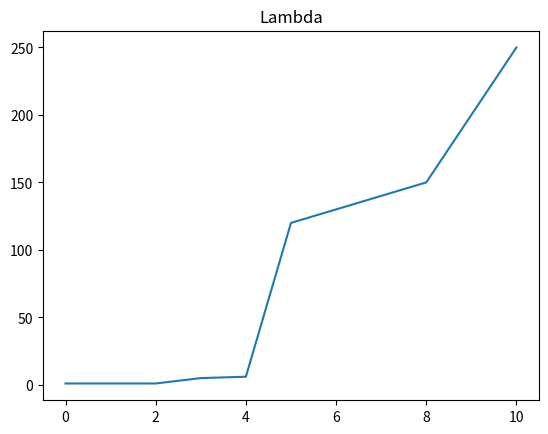
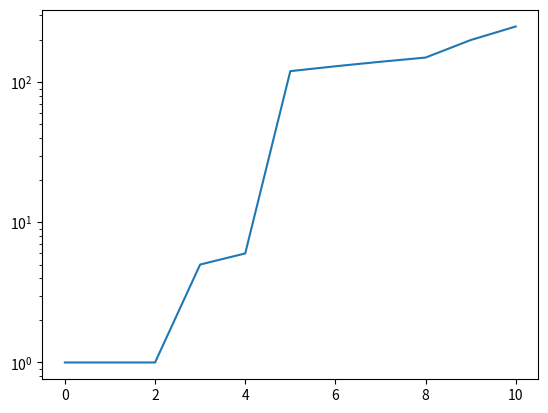

Python code for these plots, in order:
import matplotlib.pyplot as mpl
import math
import numpy as np

# mpl.rcParams.update({'text.usetex' : True})

### This file is for testing/learning matplotlib functions and how to apply them correctly
# A lot of (plot) functions from Matlab have the same names in matplotlib and/or numpy.
# For more commands see Module 'Grundlagen Numerik und Simulation'

x = np.linspace(0,10,11)
y = [1,1,1,5,6,120,130,140,150,200,250]
# y = np.random.randint(0,100,11)
plot1 = mpl.figure(1)
mpl.plot(x,y)
mpl.title('Lambda')
plot2 = mpl.figure(2)
mpl.semilogy(x,y)
mpl.show()                          # show -> make a figure visible
